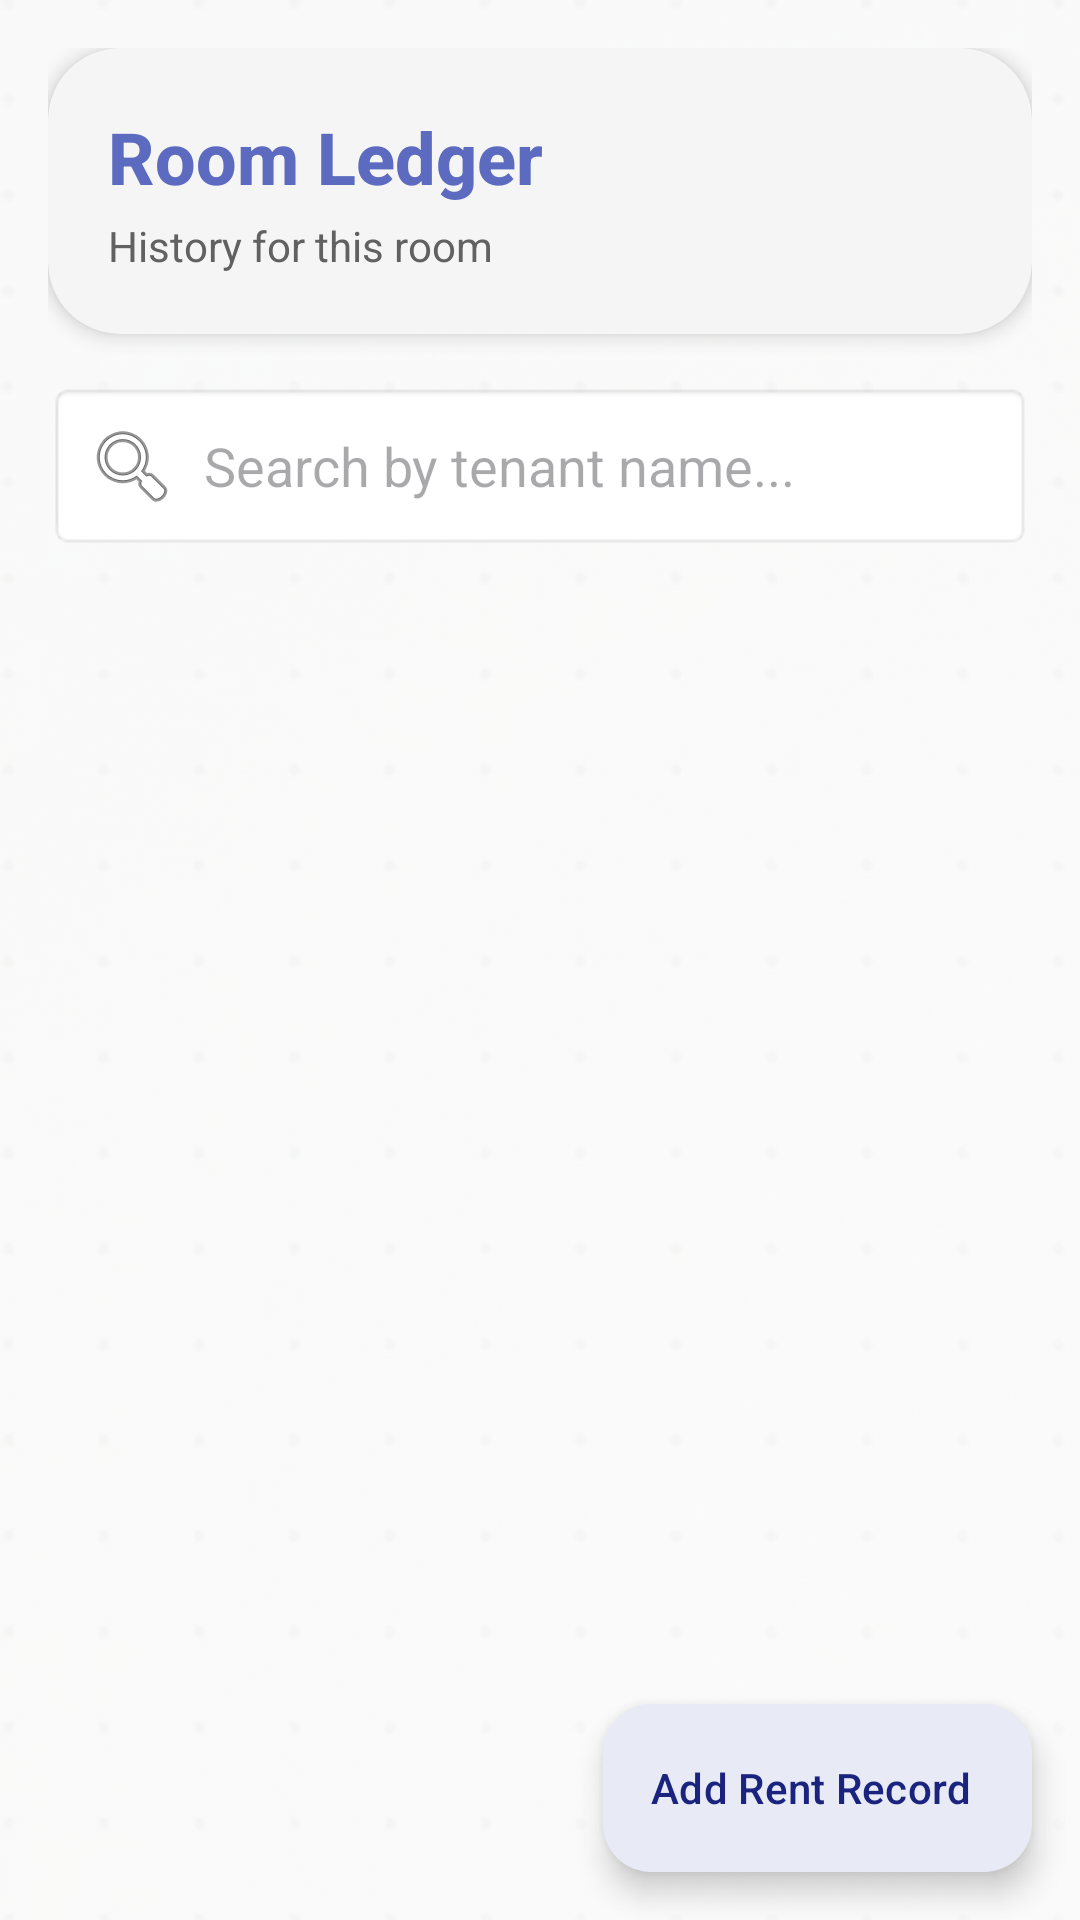

Write the Android layout XML for this screen, with the resource values it uses.
<!-- AndroidManifest.xml: application theme Theme.RentMaster -->
<!-- res/layout/activity_room_ledger.xml -->
<?xml version="1.0" encoding="utf-8"?>

<androidx.coordinatorlayout.widget.CoordinatorLayout xmlns:android="http://schemas.android.com/apk/res/android"
    xmlns:app="http://schemas.android.com/apk/res-auto"
    android:layout_width="match_parent"
    android:layout_height="match_parent">

    <LinearLayout
        android:layout_width="match_parent"
        android:layout_height="match_parent"
        android:orientation="vertical"
        android:padding="16dp">

        <com.google.android.material.card.MaterialCardView
            android:layout_width="match_parent"
            android:layout_height="wrap_content"
            android:layout_marginBottom="16dp"
            app:cardBackgroundColor="@color/transparent_surface"
            app:cardCornerRadius="24dp"
            app:cardElevation="4dp"
            app:strokeWidth="0dp">

            <LinearLayout
                android:layout_width="match_parent"
                android:layout_height="wrap_content"
                android:orientation="vertical"
                android:padding="20dp">

                <TextView
                    android:id="@+id/tv_room_name"
                    android:layout_width="wrap_content"
                    android:layout_height="wrap_content"
                    android:text="@string/room_ledger"
                    android:textColor="?attr/colorPrimary"
                    android:textSize="24sp"
                    android:fontFamily="sans-serif-medium"
                    android:textStyle="bold" />

                <TextView
                    android:id="@+id/tv_room_summary"
                    android:layout_width="wrap_content"
                    android:layout_height="wrap_content"
                    android:text="@string/room_history"
                    android:textSize="14sp"
                    android:textColor="?attr/colorOnSurfaceVariant"
                    android:layout_marginTop="4dp" />
            </LinearLayout>
        </com.google.android.material.card.MaterialCardView>
        
        <EditText
            android:id="@+id/et_search"
            android:layout_width="match_parent"
            android:layout_height="wrap_content"
            android:hint="Search by tenant name..."
            android:layout_marginBottom="8dp"
            android:padding="12dp"
            android:background="@android:drawable/editbox_background_normal"
            android:drawableStart="@android:drawable/ic_menu_search"
            android:drawablePadding="8dp"
            android:maxLines="1"
            android:inputType="textPersonName" />

        <androidx.recyclerview.widget.RecyclerView
            android:id="@+id/rv_room_ledger"
            android:layout_width="match_parent"
            android:layout_height="match_parent"
            app:layout_behavior="@string/appbar_scrolling_view_behavior" />

        <TextView
            android:id="@+id/tv_empty"
            android:layout_width="match_parent"
            android:layout_height="match_parent"
            android:text="No rent records found for this room"
            android:gravity="center"
            android:textSize="16sp"
            android:textColor="@android:color/darker_gray"
            android:visibility="gone"/>

    </LinearLayout>

    <com.google.android.material.floatingactionbutton.ExtendedFloatingActionButton
        android:id="@+id/fab_add_manual_rent"
        android:layout_width="wrap_content"
        android:layout_height="wrap_content"
        android:layout_gravity="bottom|end"
        android:layout_margin="16dp"
        android:text="@string/add_rent_record"
        app:icon="@drawable/ic_plus_sign" />

</androidx.coordinatorlayout.widget.CoordinatorLayout>
<!-- resources referenced by this layout -->
<resources>
  <color name="transparent_surface">#F5F5F5</color>
  <string name="add_rent_record">Add Rent Record</string>
  <string name="room_history">History for this room</string>
  <string name="room_ledger">Room Ledger</string>
  <style name="Theme.RentMaster" parent="Theme.Material3.Light.NoActionBar">
          
          <item name="colorPrimary">@color/primary</item>
          <item name="colorOnPrimary">@color/onPrimary</item>
          <item name="colorPrimaryContainer">@color/primaryContainer</item>
          <item name="colorOnPrimaryContainer">@color/onPrimaryContainer</item>
  
          
          <item name="colorSecondary">@color/secondary</item>
          <item name="colorOnSecondary">@color/onSecondary</item>
          <item name="colorSecondaryContainer">@color/secondaryContainer</item>
          <item name="colorOnSecondaryContainer">@color/onSecondaryContainer</item>
  
          
          <item name="colorTertiary">@color/tertiary</item>
          <item name="colorOnTertiary">@color/onTertiary</item>
          <item name="colorTertiaryContainer">@color/tertiaryContainer</item>
          <item name="colorOnTertiaryContainer">@color/onTertiaryContainer</item>
  
          
          <item name="colorSurface">@color/surface</item>
          <item name="colorOnSurface">@color/onSurface</item>
          <item name="colorSurfaceVariant">@color/surfaceVariant</item>
          <item name="colorOnSurfaceVariant">@color/onSurfaceVariant</item>
          <item name="android:colorBackground">@color/background</item>
          <item name="colorOnBackground">@color/onBackground</item>
  
          
          <item name="colorError">@color/error</item>
          <item name="colorOnError">@color/onError</item>
  
          
          <item name="colorOutline">@color/outline</item>
          <item name="colorOutlineVariant">@color/outlineVariant</item>
  
          
          <item name="android:statusBarColor">@color/surface</item>
          <item name="android:windowLightStatusBar">true</item>
          
          
          <item name="android:navigationBarColor">@color/surface</item>
          <item name="android:windowLightNavigationBar">true</item>
          
          
          <item name="android:windowBackground">@drawable/app_background</item>
      </style>
  <color name="primary">#5C6BC0</color>
  <color name="onPrimary">#FFFFFF</color>
  <color name="primaryContainer">#E8EAF6</color>
  <color name="onPrimaryContainer">#1A237E</color>
  <color name="secondary">#26A69A</color>
  <color name="onSecondary">#FFFFFF</color>
  <color name="secondaryContainer">#B2DFDB</color>
  <color name="onSecondaryContainer">#004D40</color>
  <color name="tertiary">#FFA726</color>
  <color name="onTertiary">#FFFFFF</color>
  <color name="tertiaryContainer">#FFE0B2</color>
  <color name="onTertiaryContainer">#E65100</color>
  <color name="surface">#FFFFFF</color>
  <color name="onSurface">#212121</color>
  <color name="surfaceVariant">#F5F5F5</color>
  <color name="onSurfaceVariant">#616161</color>
  <color name="background">#FAFAFA</color>
  <color name="onBackground">#212121</color>
  <color name="error">#EF5350</color>
  <color name="onError">#FFFFFF</color>
  <color name="outline">#E0E0E0</color>
  <color name="outlineVariant">#EEEEEE</color>
  <!-- drawable app_background (drawable) -->
  <?xml version="1.0" encoding="utf-8"?>
  
  <layer-list xmlns:android="http://schemas.android.com/apk/res/android">
      
      <item>
          <shape android:shape="rectangle">
              <solid android:color="@color/background" />
          </shape>
      </item>
      
      
      <item>
          <bitmap
              android:src="@drawable/app_background_pattern"
              android:tileMode="repeat"
              android:alpha="0.3" />
      </item>
  </layer-list>
  <!-- drawable app_background_pattern: png bitmap (drawable, 329943 bytes) -->
</resources>
